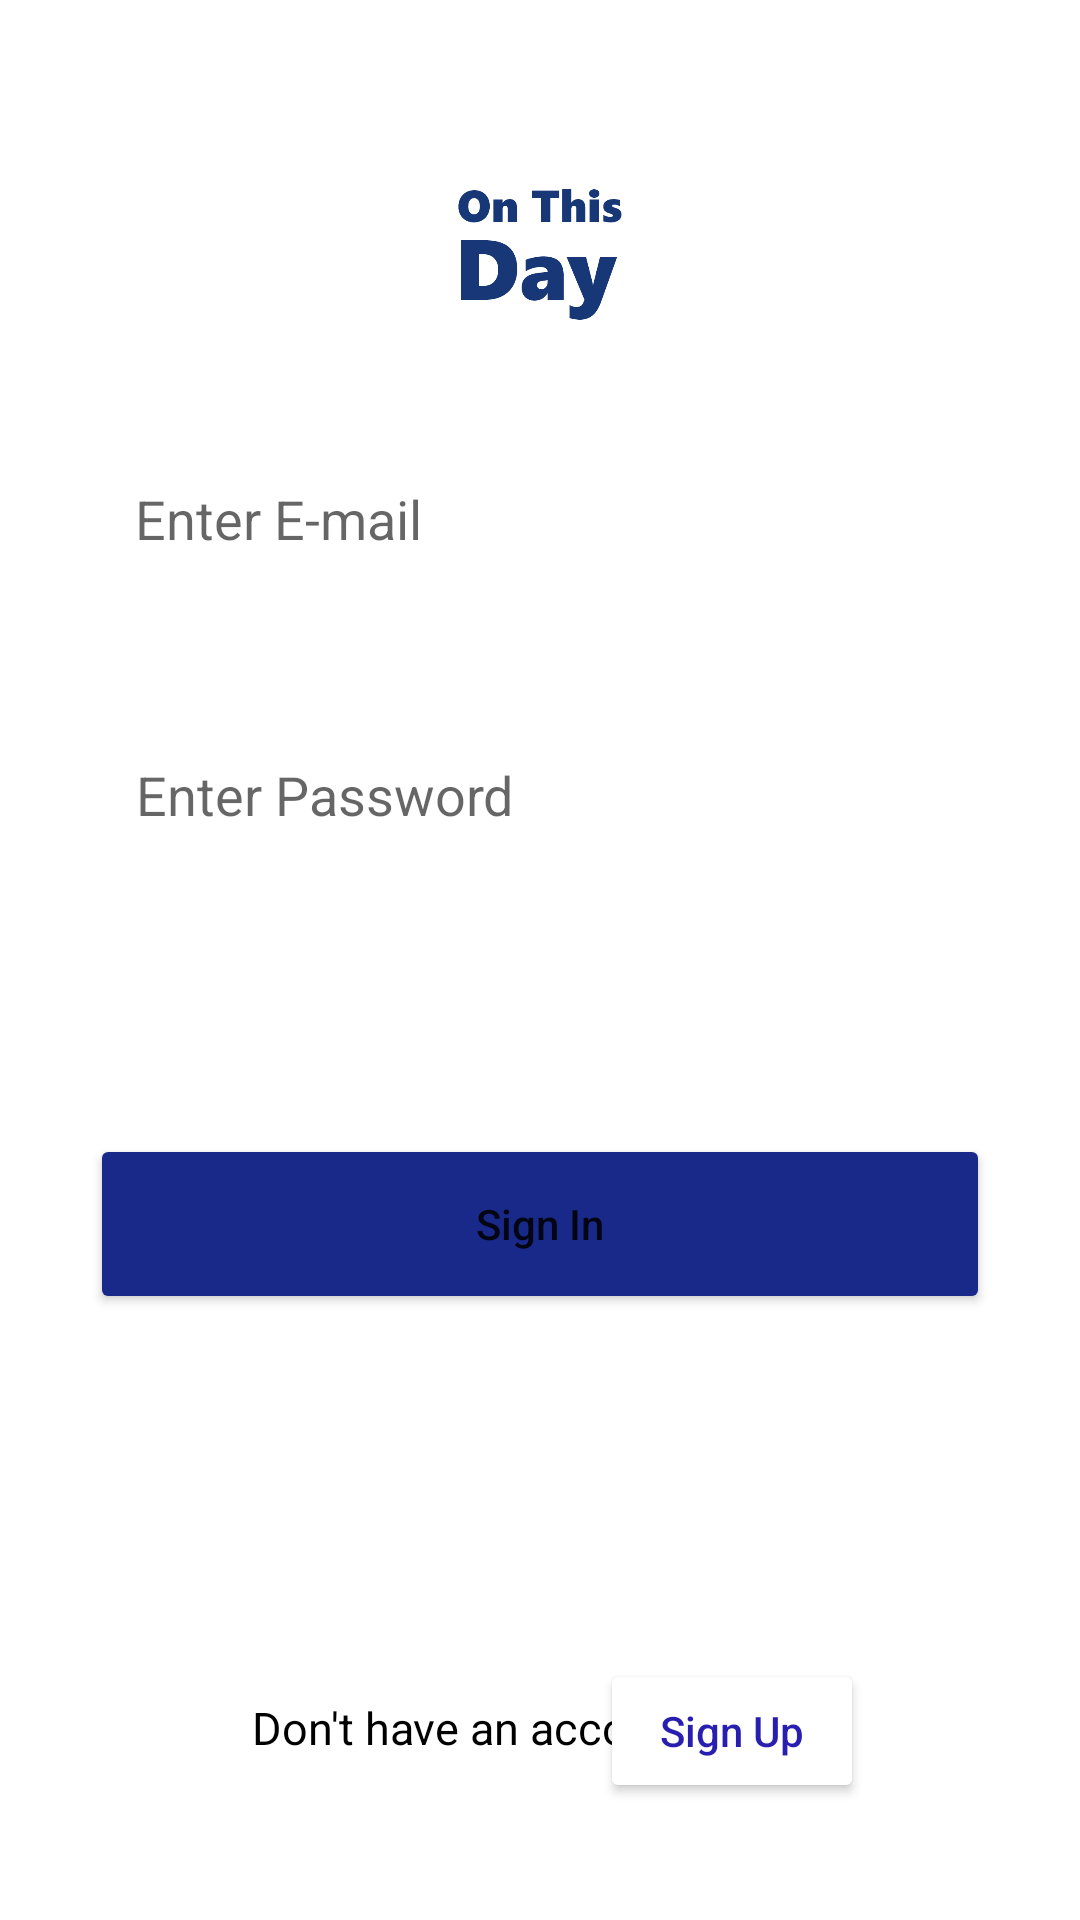

Reconstruct the res/layout file that produces this screen, plus the resources it refers to.
<!-- AndroidManifest.xml: application theme Theme.OnThisDay -->
<!-- res/layout/fragment_sing_in.xml -->
<?xml version="1.0" encoding="utf-8"?>
<androidx.constraintlayout.widget.ConstraintLayout xmlns:android="http://schemas.android.com/apk/res/android"
    xmlns:app="http://schemas.android.com/apk/res-auto"
    xmlns:tools="http://schemas.android.com/tools"
    android:layout_width="match_parent"
    android:layout_height="match_parent"
    tools:context=".fragment.SingInFragment">


    <Button
        android:id="@+id/signUpBtn"
        android:layout_width="300dp"
        android:layout_height="60dp"
        android:layout_marginBottom="202dp"
        android:backgroundTint="#19298A"
        android:text="Sign In"
        android:textAllCaps="false"
        app:layout_constraintBottom_toBottomOf="parent"
        app:layout_constraintEnd_toEndOf="parent"
        app:layout_constraintHorizontal_bias="0.498"
        app:layout_constraintStart_toStartOf="parent"
        app:layout_constraintTop_toBottomOf="@+id/passwordText" />

    <EditText
        android:id="@+id/emailText"
        android:layout_width="300dp"
        android:layout_height="50dp"
        android:layout_marginBottom="32dp"
        android:background="@drawable/bg_text"
        android:elevation="1dp"
        android:ems="10"
        android:hint="Enter E-mail"
        android:inputType="textPersonName"
        android:padding="15dp"
        app:layout_constraintBottom_toTopOf="@+id/passwordText"
        app:layout_constraintEnd_toEndOf="parent"
        app:layout_constraintHorizontal_bias="0.502"
        app:layout_constraintStart_toStartOf="parent"
        app:layout_constraintTop_toBottomOf="@+id/imageView" />

    <EditText
        android:id="@+id/passwordText"
        android:layout_width="300dp"
        android:layout_height="50dp"
        android:layout_marginTop="10dp"
        android:layout_marginBottom="86dp"
        android:background="@drawable/bg_text"
        android:elevation="1dp"
        android:ems="10"
        android:hint="Enter Password"
        android:inputType="textPassword"
        android:padding="15dp"
        app:layout_constraintBottom_toTopOf="@+id/signUpBtn"
        app:layout_constraintEnd_toEndOf="parent"
        app:layout_constraintHorizontal_bias="0.504"
        app:layout_constraintStart_toStartOf="parent"
        app:layout_constraintTop_toBottomOf="@+id/emailText" />

    <ImageView
        android:id="@+id/imageView"
        android:layout_width="150dp"
        android:layout_height="0dp"
        android:layout_marginTop="58dp"
        android:layout_marginBottom="43dp"
        android:src="@drawable/text_logo"
        app:layout_constraintBottom_toTopOf="@+id/emailText"
        app:layout_constraintEnd_toEndOf="parent"
        app:layout_constraintHorizontal_bias="0.498"
        app:layout_constraintStart_toStartOf="parent"
        app:layout_constraintTop_toTopOf="parent" />


    <TextView
        android:layout_width="wrap_content"
        android:layout_height="wrap_content"
        android:layout_marginStart="84dp"
        android:layout_marginEnd="15dp"
        android:layout_marginBottom="48dp"
        android:text="Don't have an account?"
        android:textColor="#000"
        android:textSize="15sp"
        app:layout_constraintBottom_toBottomOf="parent"
        app:layout_constraintEnd_toStartOf="@+id/button2"
        app:layout_constraintHorizontal_bias="1.0"
        app:layout_constraintStart_toStartOf="parent"
        app:layout_constraintTop_toBottomOf="@+id/signUpBtn"
        app:layout_constraintVertical_bias="0.955">
    </TextView>

    <Button
        android:id="@+id/navigateToSingUpFragmentBtn"
        android:layout_width="wrap_content"
        android:layout_height="wrap_content"
        android:layout_marginEnd="72dp"
        android:layout_marginBottom="36dp"
        android:backgroundTint="#fff"
        android:text="Sign Up"
        android:textAllCaps="false"
        android:textColor="#281FB1"
        app:layout_constraintBottom_toBottomOf="parent"
        app:layout_constraintEnd_toEndOf="parent"
        app:layout_constraintTop_toBottomOf="@+id/signUpBtn"
        app:layout_constraintVertical_bias="0.974">
    </Button>
</androidx.constraintlayout.widget.ConstraintLayout>
<!-- resources referenced by this layout -->
<resources>
  <!-- drawable text_logo: png bitmap (drawable, 13315 bytes) -->
  <style name="Theme.OnThisDay" parent="Theme.MaterialComponents.DayNight.NoActionBar">
          
          <item name="colorPrimary">@color/purple_500</item>
          <item name="colorPrimaryVariant">@color/purple_700</item>
          <item name="colorOnPrimary">@color/white</item>
          
          <item name="colorSecondary">@color/teal_200</item>
          <item name="colorSecondaryVariant">@color/teal_700</item>
          <item name="colorOnSecondary">@color/black</item>
          
          <item name="android:statusBarColor" tools:targetApi="l">?attr/colorPrimaryVariant</item>
          
      </style>
  <!-- not gathered from this repository: default colours our renderer supplied (Android Studio template values) -->
  <color name="purple_500">#FF6200EE</color>
  <color name="purple_700">#FF3700B3</color>
  <color name="teal_200">#FF03DAC5</color>
  <color name="teal_700">#FF018786</color>
  <color name="black">#FF000000</color>
  <color name="white">#FFFFFFFF</color>
</resources>
